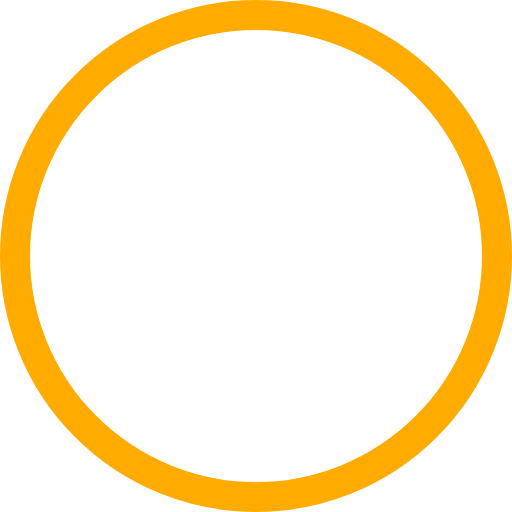
t = 0.00 s
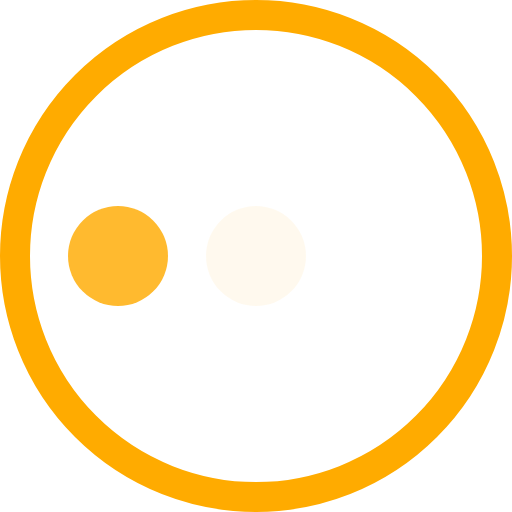
t = 0.16 s
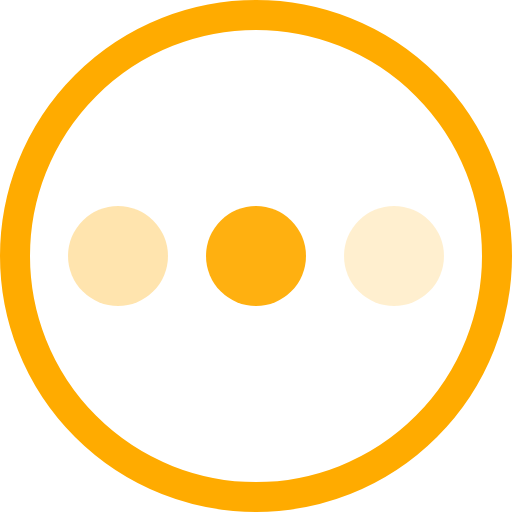
t = 0.34 s
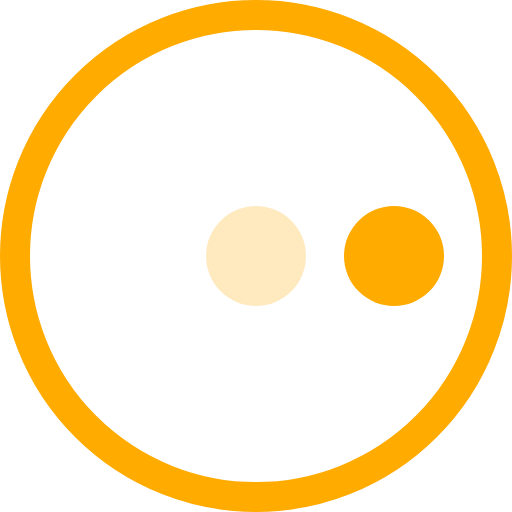
t = 0.50 s
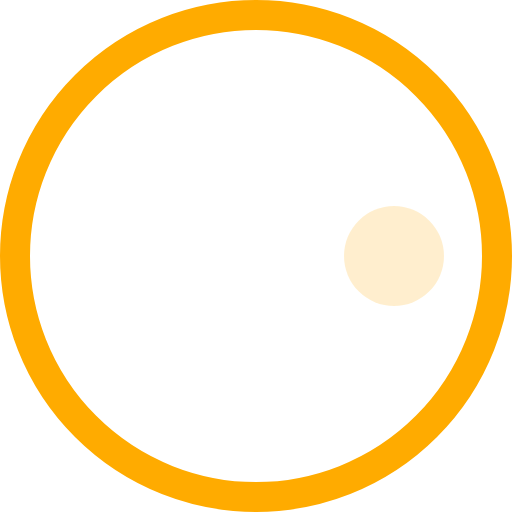
t = 0.66 s
t = 0.85 s: frame unchanged from t = 0.00 s, image omitted

The animated SVG that drew these frames (rendered in a browser with its animation timeline set to each time). Animation: 3 CSS @keyframes rules; one cycle of 1.00 s, repeats indefinitely.

<?xml version="1.0" encoding="UTF-8" standalone="no"?>
<svg
   xmlns:dc="http://purl.org/dc/elements/1.1/"
   xmlns:cc="http://creativecommons.org/ns#"
   xmlns:rdf="http://www.w3.org/1999/02/22-rdf-syntax-ns#"
   xmlns:svg="http://www.w3.org/2000/svg"
   xmlns="http://www.w3.org/2000/svg"
   id="e1708bhd89uh1"
   viewBox="0 0 1024 1024"
   shape-rendering="geometricPrecision"
   text-rendering="geometricPrecision"
   version="1.1">
  <defs
     id="defs2" />
  <metadata
     id="metadata16">
    <rdf:RDF>
      <cc:Work
         rdf:about="">
        <dc:format>image/svg+xml</dc:format>
        <dc:type
           rdf:resource="http://purl.org/dc/dcmitype/StillImage" />
        <dc:title></dc:title>
      </cc:Work>
    </rdf:RDF>
  </metadata>
  <style
     id="style2"><![CDATA[
#dot_1 {
	animation: dot_1_anim 1000ms linear infinite normal forwards
}

@keyframes dot_1_anim {
	0% {
		opacity: 0
	}
	20% {
		opacity: 1
	}
	40% {
		opacity: 0
	}
	100% {
		opacity: 0
	}
}

#dot_2 {
	animation: dot_2_anim 1000ms linear infinite normal forwards
}

@keyframes dot_2_anim {
	0% {
		opacity: 0
	}
	15% {
		opacity: 0
	}
	35% {
		opacity: 1
	}
	55% {
		opacity: 0
	}
	100% {
		opacity: 0
	}
}

#dot_3 {
	animation: dot_3_anim 1000ms linear infinite normal forwards
}

@keyframes dot_3_anim {
	0% {
		opacity: 0
	}
	30% {
		opacity: 0
	}
	50% {
		opacity: 1
	}
	70% {
		opacity: 0
	}
	100% {
		opacity: 0
	}
}
]]></style>
  <ellipse
     id="ellipse"
     rx="482"
     ry="482"
     transform="matrix(1 0 0 1 512 512)"
     paint-order="fill markers stroke"
     fill="none"
     stroke="rgb(255,171,0)"
     stroke-width="60"
     stroke-linecap="square" />
  <circle
     id="dot_1"
     r="100"
     transform="matrix(1 0 0 1 236 512)"
     paint-order="fill markers stroke"
     fill="rgb(255,171,0)"
     opacity="0.5"
     stroke="none"
     stroke-width="0"
     stroke-linecap="square"
     style="fill:#ffab00;fill-opacity:1;opacity:1" />
  <circle
     id="dot_2"
     r="100"
     transform="matrix(1 0 0 1 512 512)"
     paint-order="fill markers stroke"
     fill="rgb(255,171,0)"
     opacity="0"
     stroke="none"
     stroke-width="0"
     stroke-linecap="square"
     style="fill:#ffab00;fill-opacity:1;opacity:1" />
  <circle
     id="dot_3"
     r="100"
     transform="matrix(1 0 0 1 788 512)"
     paint-order="fill markers stroke"
     fill="rgb(255,171,0)"
     opacity="0.5"
     stroke="none"
     stroke-width="0"
     stroke-linecap="square"
     style="fill:#ffab00;fill-opacity:1;opacity:1" />
</svg>
